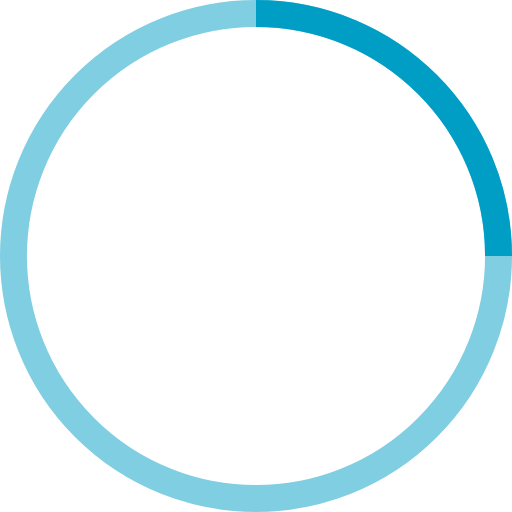
t = 0.00 s
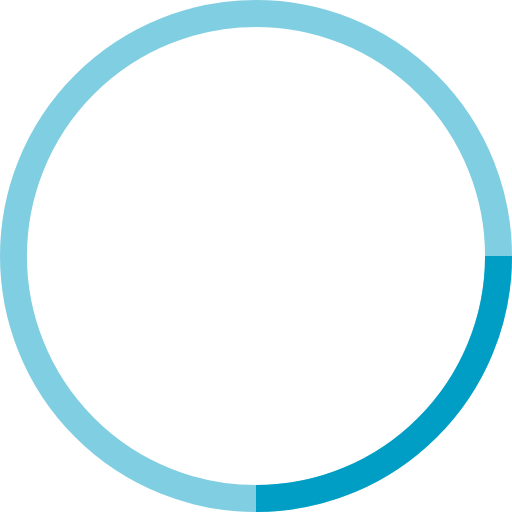
t = 0.25 s
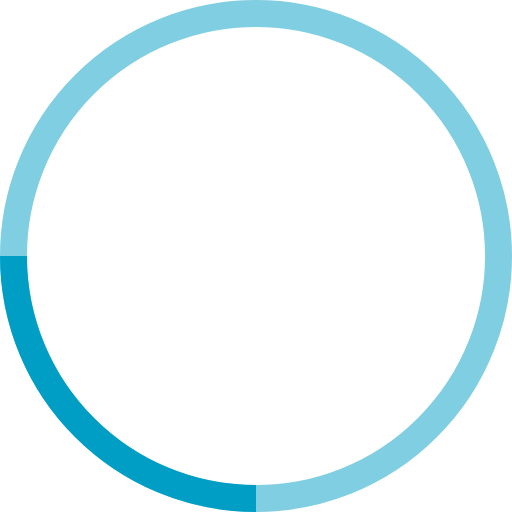
t = 0.50 s
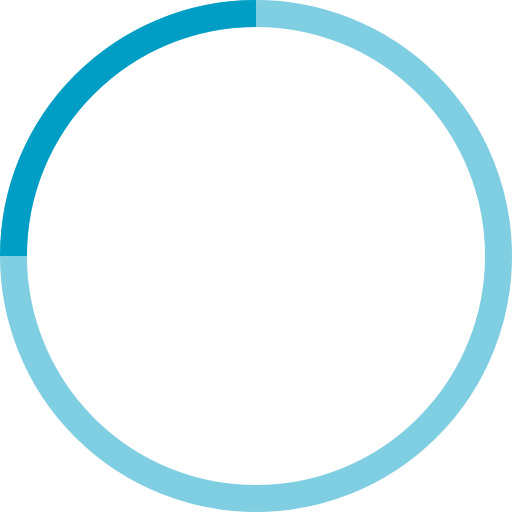
t = 0.75 s

The animated SVG that drew these frames (rendered in a browser with its animation timeline set to each time). Animation: 1 SMIL element (animateTransform=1); one cycle of 1.00 s, repeats indefinitely.

<!-- By Sam Herbert (@sherb), for everyone. More @ http://goo.gl/7AJzbL -->
<svg width="38" height="38" viewBox="0 0 38 38" xmlns="http://www.w3.org/2000/svg" stroke="#009ec5">
    <g fill="none" fill-rule="evenodd">
        <g transform="translate(1 1)" stroke-width="2">
            <circle stroke-opacity=".5" cx="18" cy="18" r="18"/>
            <path d="M36 18c0-9.94-8.06-18-18-18">
                <animateTransform
                    attributeName="transform"
                    type="rotate"
                    from="0 18 18"
                    to="360 18 18"
                    dur="1s"
                    repeatCount="indefinite"/>
            </path>
        </g>
    </g>
</svg>